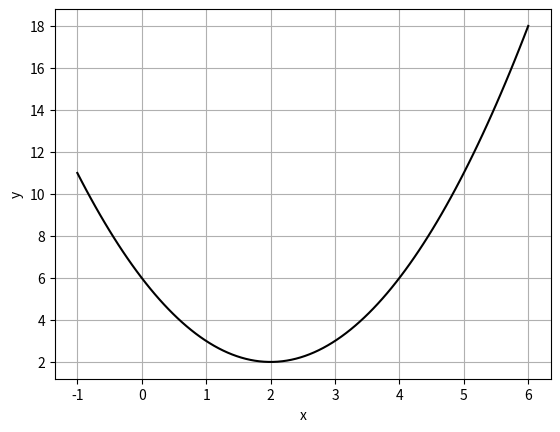

Generate this figure with matplotlib:
import numpy as np
import matplotlib.pyplot as plt

f= lambda x : x**2-4*x+6
x=np.linspace(-1,6,100)
y=f(x)


plt.plot(x,y,'k-')
plt.grid()
plt.xlabel('x')
plt.ylabel('y')
plt.show()

gradient = lambda x: 2*x-4

x0=0.0
MaxIter=10
learning_rate=0.25

print("step\tx\tf(x)")
print("{:02d}\t{:6.5f}\t{:6.5}".format(0,x0,f(x0)))


for i in range(MaxIter):
    x1=x0-learning_rate*gradient(x0)
    x0=x1

    print("{:02d}\t{:6.5f}\t{:6.5f}".format(i+1,x0,f(x0)))